Image classification data set "crosslight" (eduDorus/pren on GitHub). Class labels (2): crosslight green, crosslight red.

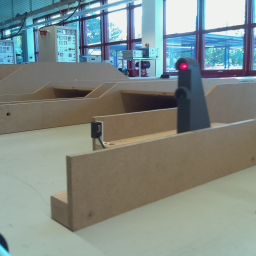
Label: crosslight red

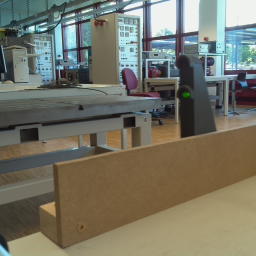
Label: crosslight green

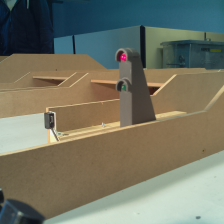
Label: crosslight red

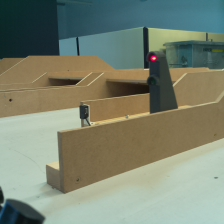
Label: crosslight red

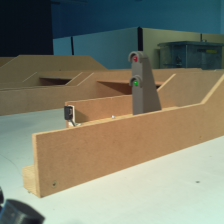
Label: crosslight green

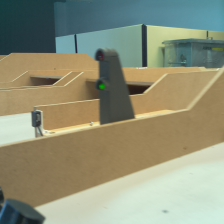
Label: crosslight green
